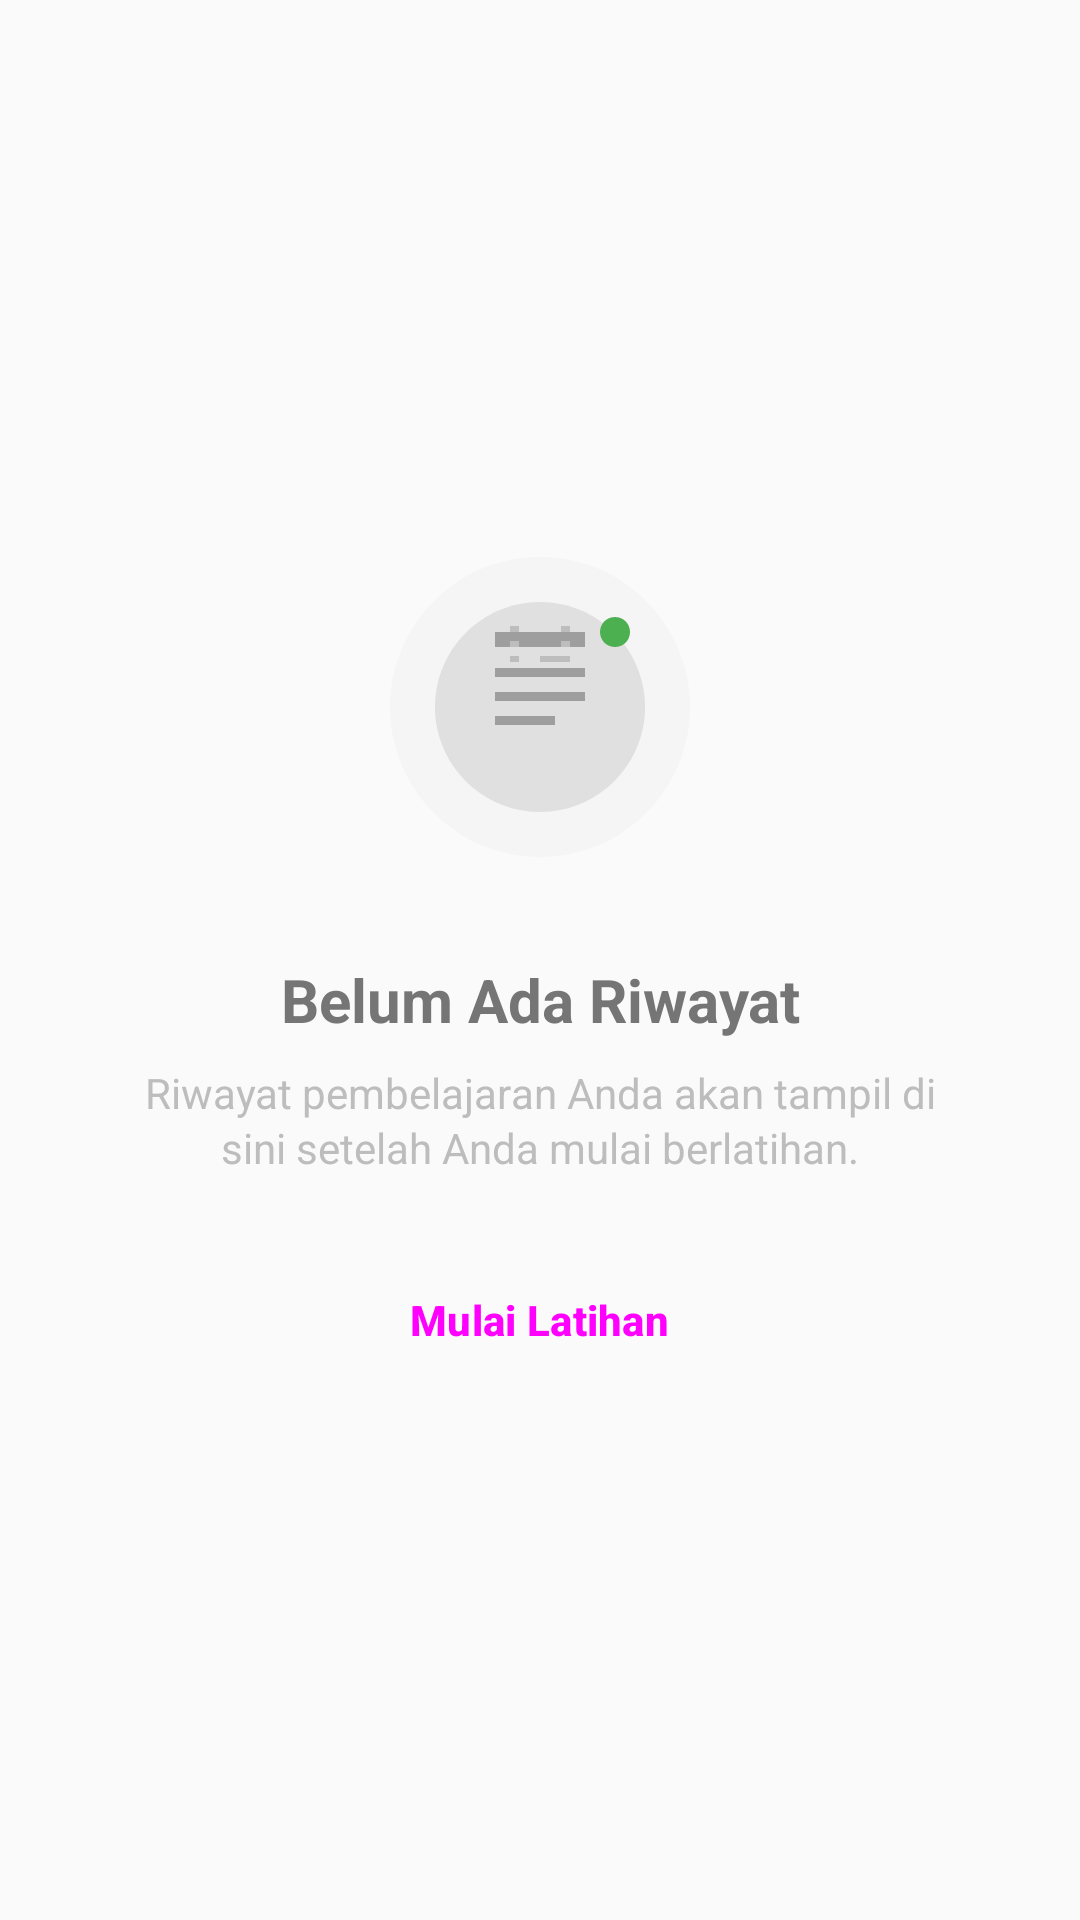

Produce the Android XML layout that renders to this screen, including the resource entries it uses.
<!-- AndroidManifest.xml: application theme Theme.PembelajaranKaidah -->
<!-- res/layout/fragment_history_empty.xml -->
<?xml version="1.0" encoding="utf-8"?>
<LinearLayout xmlns:android="http://schemas.android.com/apk/res/android"
    android:layout_width="match_parent"
    android:layout_height="match_parent"
    android:orientation="vertical"
    android:gravity="center"
    android:padding="32dp">

    
    <ImageView
        android:id="@+id/ivEmptyIcon"
        android:layout_width="120dp"
        android:layout_height="120dp"
        android:layout_marginBottom="24dp"
        android:src="@drawable/empty_state_universal"
        android:contentDescription="Empty history state" />

    
    <TextView
        android:id="@+id/tvEmptyTitle"
        android:layout_width="wrap_content"
        android:layout_height="wrap_content"
        android:layout_marginBottom="8dp"
        android:text="Belum Ada Riwayat"
        android:textSize="20sp"
        android:textStyle="bold"
        android:textColor="@color/text_secondary"
        android:gravity="center" />

    
    <TextView
        android:id="@+id/tvEmptyDescription"
        android:layout_width="wrap_content"
        android:layout_height="wrap_content"
        android:layout_marginBottom="24dp"
        android:text="Riwayat pembelajaran Anda akan tampil di sini setelah Anda mulai berlatihan."
        android:textSize="14sp"
        android:textColor="@color/text_hint"
        android:gravity="center"
        android:lineSpacingExtra="2dp"
        android:maxWidth="280dp" />

    
    <Button
        android:id="@+id/btnAction"
        style="@style/Widget.PembelajaranKaidah.Button"
        android:layout_width="wrap_content"
        android:layout_height="wrap_content"
        android:text="Mulai Latihan"
        android:textSize="14sp" />

</LinearLayout>
<!-- resources referenced by this layout -->
<resources>
  <color name="text_hint">#BDBDBD</color>
  <color name="text_secondary">#757575</color>
  <!-- drawable empty_state_universal (drawable) -->
  <vector xmlns:android="http://schemas.android.com/apk/res/android"
      android:width="120dp"
      android:height="120dp"
      android:viewportWidth="120"
      android:viewportHeight="120">
    
    <path
        android:fillColor="#F5F5F5"
        android:pathData="M60,10C32.4,10 10,32.4 10,60s22.4,50 50,50 50,-22.4 50,-50S87.6,10 60,10z"/>
  
    
    <path
        android:fillColor="#E0E0E0"
        android:pathData="M60,25c-19.3,0 -35,15.7 -35,35s15.7,35 35,35 35,-15.7 35,-35S79.3,25 60,25z"/>
  
    
    <path
        android:fillColor="#9E9E9E"
        android:pathData="M45,40h30v-5h-30v5zM45,50h30v-3h-30v3zM45,58h30v-3h-30v3zM45,66h20v-3h-20v3z"/>
  
    
    <path
        android:fillColor="#BDBDBD"
        android:pathData="M50,35h3v-2h-3v2zM67,35h3v-2h-3v2zM50,40h3v-2h-3v2zM67,40h3v-2h-3v2zM50,45h3v-2h-3v2zM60,45h10v-2h-10v2z"/>
  
    
    <path
        android:fillColor="#4CAF50"
        android:pathData="M85,30c-2.8,0 -5,2.2 -5,5s2.2,5 5,5 5,-2.2 5,-5S87.8,30 85,30z"/>
    <path
        android:fillColor="@android:color/white"
        android:pathData="M83.5,32l1.5,-1.5 -1.5,1.5v0z"/>
  </vector>
  <style name="Widget.PembelajaranKaidah.Button" parent="Widget.Material3.Button">
          <item name="android:textAllCaps">false</item>
          <item name="android:textSize">16sp</item>
          <item name="android:paddingTop">12dp</item>
          <item name="android:paddingBottom">12dp</item>
          <item name="android:paddingStart">24dp</item>
          <item name="android:paddingEnd">24dp</item>
      </style>
  <style name="Theme.PembelajaranKaidah" parent="Theme.Material3.DayNight">
          
          <item name="colorPrimary">@color/primary_green</item>
          <item name="colorOnPrimary">@color/white</item>
          <item name="colorPrimaryContainer">@color/primary_green_light</item>
          <item name="colorOnPrimaryContainer">@color/primary_green_dark</item>
          
          <item name="colorSecondary">@color/secondary_green</item>
          <item name="colorOnSecondary">@color/white</item>
          <item name="colorSecondaryContainer">@color/secondary_green_light</item>
          <item name="colorOnSecondaryContainer">@color/secondary_green_dark</item>
          
          <item name="android:statusBarColor">@color/primary_green_dark</item>
          
      </style>
  <color name="primary_green">#4CAF50</color>
  <color name="white">#FFFFFF</color>
  <color name="primary_green_light">#81C784</color>
  <color name="primary_green_dark">#388E3C</color>
  <color name="secondary_green">#8BC34A</color>
  <color name="secondary_green_light">#C5E1A5</color>
  <color name="secondary_green_dark">#689F38</color>
</resources>
